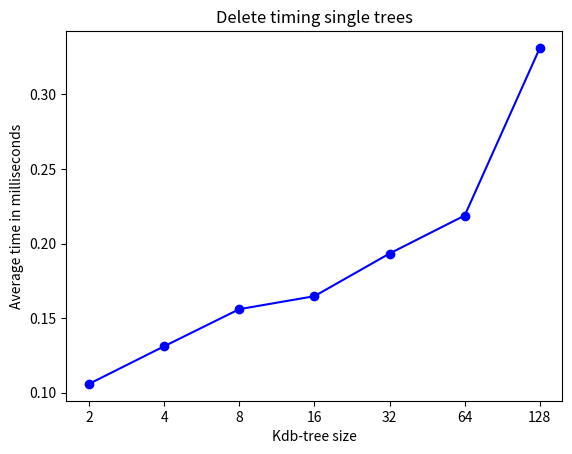

This figure's Python source:
# Deletes single trees of different sizes (ARRAY_SIZE * size + 1)
# |2| Avg 105930.0
# |4| Avg 131150.0
# |8| Avg 156040.0
# |16| Avg 164740.0
# |32| Avg 193350.0
# |64| Avg 218830.0
# |128| Avg 331180.0

import matplotlib.pyplot as plt

trees = [2,
         4,
         8,
         16,
         32,
         64,
         128]

part = 1000000

# average_time = [
#     195080/part,
#     102550/part,
#     153400/part,
#     160470/part,
#     162470/part,
#     235620/part,
#     235040/part,
#     314320/part]
# x = range(0, len(average_time))
# plt.xlabel("Kdb-tree size")
# plt.ylabel("Average delete in milliseconds")
# plt.title("Delete timings single trees")
# # the 20 worst runs are bulk loadings
# plt.xticks(x, trees)
# plt.plot(x, average_time, color='green', marker='o', linestyle='dashed')
# plt.show()


average_time = [
    105930.0/part,
    131150.0/part,
    156040.0/part,
    164740.0/part,
    193350.0/part,
    218830.0/part,
    331180.0/part]


x = range(0, len(average_time))
plt.xlabel("Kdb-tree size")
plt.ylabel("Average time in milliseconds")
plt.title("Delete timing single trees")
# the 20 worst runs are bulk loadings
plt.xticks(x, trees)
plt.plot(x, average_time, color='blue',
         marker='o', linestyle='-')
plt.show()
